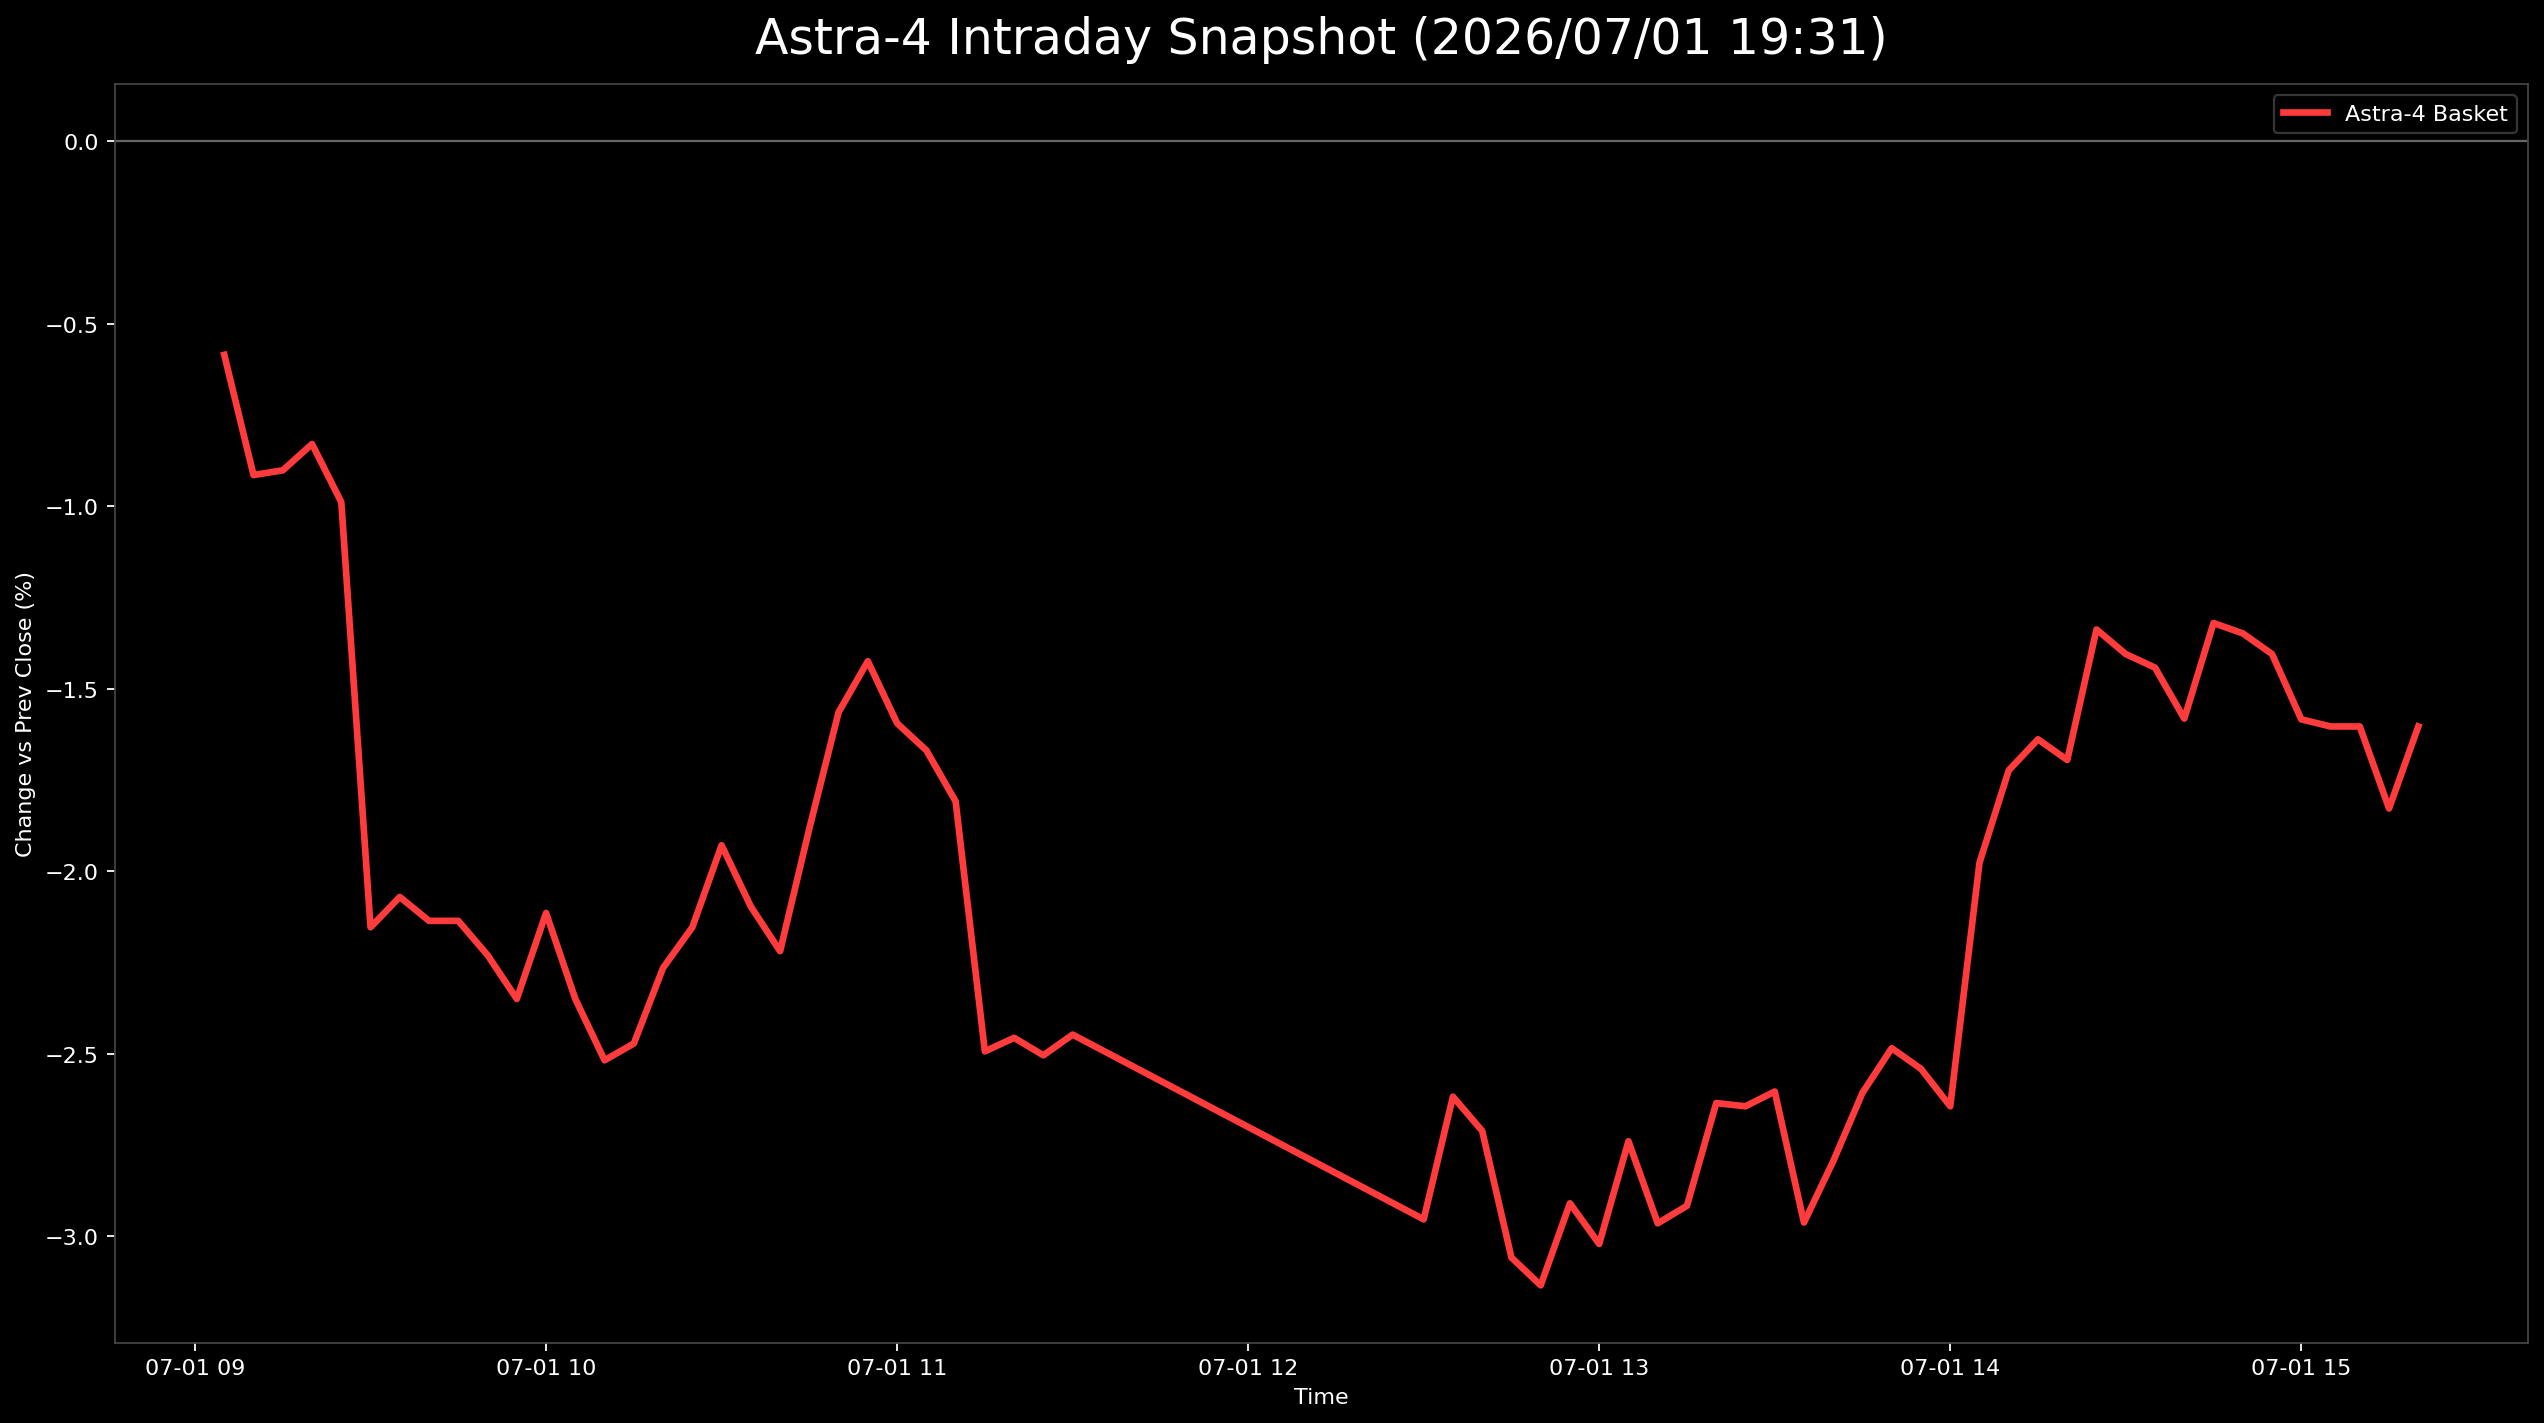

Values plotted in this chart, from the file beside it:
日時, 9348.T, 402A.T, 186A.T, Astra4_mean
2026-07-01 09:05:00+09:00, -0.01782, 0.001965, -0.001701, -0.005851
2026-07-01 09:10:00+09:00, -0.01782, -0.001965, -0.007653, -0.009145
2026-07-01 09:15:00+09:00, -0.0245, 0.0, -0.002551, -0.009017
2026-07-01 09:20:00+09:00, -0.01782, -0.001965, -0.005102, -0.008295
2026-07-01 09:25:00+09:00, -0.02004, -0.001965, -0.007653, -0.009887
2026-07-01 09:30:00+09:00, -0.0245, -0.01375, -0.02636, -0.02154
2026-07-01 09:35:00+09:00, -0.02227, -0.01179, -0.02806, -0.02071
2026-07-01 09:40:00+09:00, -0.02227, -0.01375, -0.02806, -0.02136
2026-07-01 09:45:00+09:00, -0.02227, -0.01375, -0.02806, -0.02136
2026-07-01 09:50:00+09:00, -0.02227, -0.01572, -0.02891, -0.0223
2026-07-01 09:55:00+09:00, -0.02673, -0.01572, -0.02806, -0.0235
2026-07-01 10:00:00+09:00, -0.02673, -0.01375, -0.02296, -0.02115
2026-07-01 10:05:00+09:00, -0.02673, -0.01572, -0.02806, -0.0235
2026-07-01 10:10:00+09:00, -0.02895, -0.01768, -0.02891, -0.02518
2026-07-01 10:15:00+09:00, -0.02673, -0.01768, -0.02976, -0.02472
2026-07-01 10:20:00+09:00, -0.02673, -0.01572, -0.02551, -0.02265
2026-07-01 10:25:00+09:00, -0.0245, -0.01375, -0.02636, -0.02154
2026-07-01 10:30:00+09:00, -0.02227, -0.01179, -0.02381, -0.01929
2026-07-01 10:35:00+09:00, -0.0245, -0.01375, -0.02466, -0.02097
2026-07-01 10:40:00+09:00, -0.0245, -0.01572, -0.02636, -0.02219
2026-07-01 10:45:00+09:00, -0.02227, -0.007859, -0.02636, -0.01883
2026-07-01 10:50:00+09:00, -0.02227, 0.0, -0.02466, -0.01564
2026-07-01 10:55:00+09:00, -0.02004, 0.001965, -0.02466, -0.01425
2026-07-01 11:00:00+09:00, -0.02004, 0.001965, -0.02976, -0.01595
2026-07-01 11:05:00+09:00, -0.02227, 0.001965, -0.02976, -0.01669
2026-07-01 11:10:00+09:00, -0.0245, 0.0, -0.02976, -0.01809
2026-07-01 11:15:00+09:00, -0.02673, -0.009823, -0.03827, -0.02494
2026-07-01 11:20:00+09:00, -0.02673, -0.007859, -0.03912, -0.02457
2026-07-01 11:25:00+09:00, -0.02673, -0.005894, -0.04252, -0.02505
2026-07-01 11:30:00+09:00, -0.02673, -0.005894, -0.04082, -0.02448
2026-07-01 12:30:00+09:00, -0.03118, -0.009823, -0.04762, -0.02954
2026-07-01 12:35:00+09:00, -0.02673, -0.005894, -0.04592, -0.02618
2026-07-01 12:40:00+09:00, -0.02673, -0.007859, -0.04677, -0.02712
2026-07-01 12:45:00+09:00, -0.02895, -0.01179, -0.05102, -0.03059
2026-07-01 12:50:00+09:00, -0.02673, -0.01375, -0.05357, -0.03135
2026-07-01 12:55:00+09:00, -0.0245, -0.01179, -0.05102, -0.0291
2026-07-01 13:00:00+09:00, -0.02673, -0.01375, -0.05017, -0.03022
2026-07-01 13:05:00+09:00, -0.0245, -0.01179, -0.04592, -0.0274
2026-07-01 13:10:00+09:00, -0.02673, -0.01375, -0.04847, -0.02965
2026-07-01 13:15:00+09:00, -0.02895, -0.01179, -0.04677, -0.02917
2026-07-01 13:20:00+09:00, -0.02673, -0.009823, -0.04252, -0.02636
2026-07-01 13:25:00+09:00, -0.02895, -0.007859, -0.04252, -0.02644
2026-07-01 13:30:00+09:00, , -0.007859, -0.04422, -0.02604
2026-07-01 13:35:00+09:00, -0.03118, -0.01179, -0.04592, -0.02963
2026-07-01 13:40:00+09:00, -0.02895, -0.009823, -0.04507, -0.02795
2026-07-01 13:45:00+09:00, -0.02673, -0.009823, -0.04167, -0.02607
2026-07-01 13:50:00+09:00, -0.02673, -0.007859, -0.03997, -0.02485
2026-07-01 13:55:00+09:00, -0.02673, -0.007859, -0.04167, -0.02542
2026-07-01 14:00:00+09:00, -0.02895, -0.007859, -0.04252, -0.02644
2026-07-01 14:05:00+09:00, -0.02673, -0.001965, -0.03061, -0.01977
2026-07-01 14:10:00+09:00, -0.0245, 0.0, -0.02721, -0.01724
2026-07-01 14:15:00+09:00, -0.0245, 0.0, -0.02466, -0.01639
2026-07-01 14:20:00+09:00, -0.0245, 0.0, -0.02636, -0.01695
2026-07-01 14:25:00+09:00, -0.02227, 0.0, -0.01786, -0.01338
2026-07-01 14:30:00+09:00, -0.02004, 0.0, -0.02211, -0.01405
2026-07-01 14:35:00+09:00, -0.02227, 0.001965, -0.02296, -0.01442
2026-07-01 14:40:00+09:00, -0.0245, 0.0, -0.02296, -0.01582
2026-07-01 14:45:00+09:00, -0.02227, 0.003929, -0.02126, -0.0132
2026-07-01 14:50:00+09:00, -0.02227, 0.003929, -0.02211, -0.01348
2026-07-01 14:55:00+09:00, -0.02227, 0.003929, -0.02381, -0.01405
... 5 more rows
